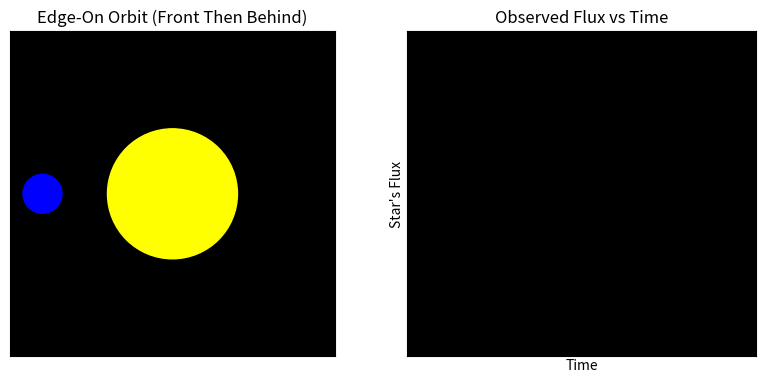

Generate this figure with matplotlib:
import numpy as np
import matplotlib.pyplot as plt
from matplotlib.animation import FuncAnimation
from matplotlib.patches import Circle

def edge_on_transit_demo():
    """
    A planet transits left->right in front of the star, then right->left behind the star.
    The light curve on the right resets each time.
    Both subplots appear as black squares of the same physical size.
    We use manual label coordinates to bring x & y labels closer.
    """

    # -------------------------
    # PARAMETERS
    # -------------------------
    R_star = 1.0
    R_planet = 0.3
    x_left = -2.0
    x_right = 2.0
    frames = 200
    half = frames // 2

    time_data = []
    flux_data = []

    star_area = np.pi * (R_star**2)
    planet_area = np.pi * (R_planet**2)
    max_block_fraction = planet_area / star_area

    def compute_flux(planet_x):
        dist = abs(planet_x)
        sum_r = R_star + R_planet
        diff_r = abs(R_star - R_planet)
        if dist >= sum_r:
            return 1.0
        elif dist <= diff_r:
            return 1.0 - max_block_fraction
        else:
            overlap_range = sum_r - diff_r
            overlap_dist = sum_r - dist
            coverage_fraction = overlap_dist / overlap_range
            return 1.0 - coverage_fraction * max_block_fraction

    fig, (ax_left, ax_right) = plt.subplots(1, 2, figsize=(8, 4))

    # Left subplot
    ax_left.set_facecolor("black")
    ax_left.set_aspect("equal")
    ax_left.set_xlim(-2.5, 2.5)
    ax_left.set_ylim(-2.5, 2.5)
    ax_left.set_xticks([])
    ax_left.set_yticks([])
    ax_left.set_title("Edge-On Orbit (Front Then Behind)", color="black", fontsize=12)

    star_patch = Circle((0, 0), R_star, color="yellow", zorder=2)
    planet_patch = Circle((x_left, 0), R_planet, color="blue", zorder=3)
    ax_left.add_patch(star_patch)
    ax_left.add_patch(planet_patch)

    # Right subplot
    ax_right.set_facecolor("black")
    ax_right.set_xlim(0, frames)
    ax_right.set_ylim(0.8, 1.02)
    ax_right.set_title("Observed Flux vs Time", color="black", fontsize=12)

    (flux_line,) = ax_right.plot([], [], color='cyan', lw=2)

    # 1) Remove default padding:
    ax_right.set_xlabel("Time", color="black", labelpad=0)
    ax_right.set_ylabel("Star's Flux", color="black", labelpad=0)
    ax_right.tick_params(axis='x', colors='white')
    ax_right.tick_params(axis='y', colors='white')

    # 2) Manually set label coordinates as fractions of the Axes dimensions
    #    (x=0.5 => center horizontally, y=... => a bit below the x-axis)
    ax_right.xaxis.set_label_coords(0.5, -0.008)
    #    (x=... => left side, y=0.5 => center vertically)
    ax_right.yaxis.set_label_coords(-0.008, 0.5)

    def init():
        time_data.clear()
        flux_data.clear()
        flux_line.set_data([], [])
        return flux_line,

    def update(frame):
        if frame < half:
            frac = frame / (half - 1)
            planet_x = x_left + (x_right - x_left) * frac
            planet_patch.set_zorder(3)
            flux = compute_flux(planet_x)
        else:
            frac = (frame - half) / (half - 1)
            planet_x = x_right + (x_left - x_right) * frac
            planet_patch.set_zorder(1)
            flux = 1.0

        planet_patch.center = (planet_x, 0)
        time_data.append(frame)
        flux_data.append(flux)

        flux_line.set_xdata(time_data)
        flux_line.set_ydata(flux_data)
        return planet_patch, flux_line

    ani = FuncAnimation(
        fig,
        update,
        frames=frames,
        init_func=init,
        interval=50,
        blit=False,
        repeat=True
    )

    # If you find tight_layout re-adjusts the labels too much,
    # comment the next line out or tweak subplots_adjust manually.
    plt.tight_layout()

    plt.show()

if __name__ == "__main__":
    edge_on_transit_demo()
